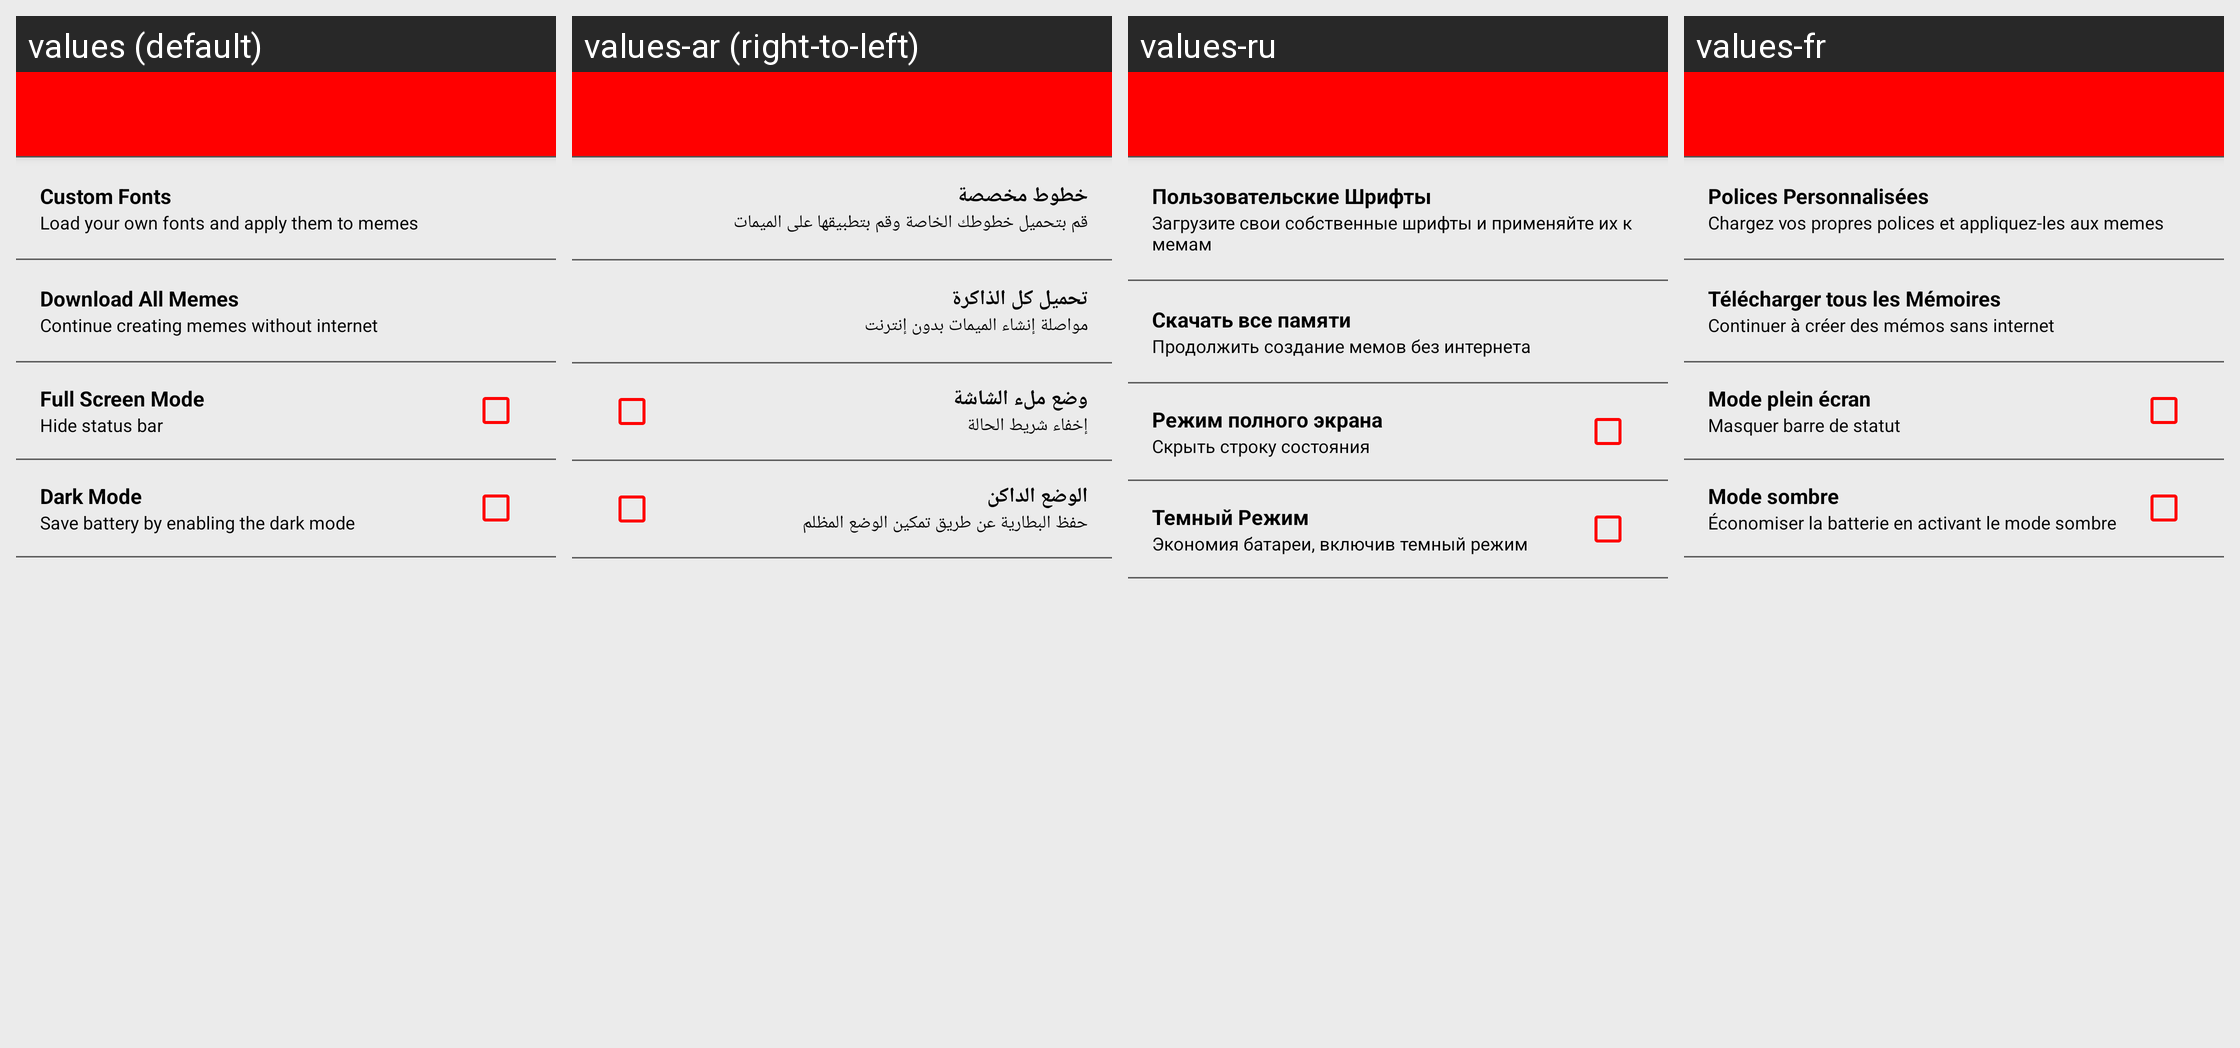

Translations of the strings shown on this Android screen, per locale in the grid:
Android screen res/layout/activity_settings.xml rendered under 4 locales, left to right: values (default), values-ar (right-to-left), values-ru, values-fr. Device: Nexus 5 (rendered at 1080×1920; each locale shown at half size, 540×960, under a caption strip naming it); theme Theme.MemeMaker.
Other locales in the repository, not shown: values-de, values-es, values-it, values-nl, values-pt.
Strings drawn on this screen, with the default value and each locale's value (text and hints the layout hard-codes, and strings that could not be matched under every locale, appear in the picture but are not listed):

str_custom_fonts
  values: Custom Fonts
  values-ar: خطوط مخصصة
  values-ru: Пользовательские Шрифты
  values-fr: Polices Personnalisées

str_load_your_own_fonts_and_apply_them_to_memes
  values: Load your own fonts and apply them to memes
  values-ar: قم بتحميل خطوطك الخاصة وقم بتطبيقها على الميمات
  values-ru: Загрузите свои собственные шрифты и применяйте их к мемам
  values-fr: Chargez vos propres polices et appliquez-les aux memes

str_download_all_memes
  values: Download All Memes
  values-ar: تحميل كل الذاكرة
  values-ru: Скачать все памяти
  values-fr: Télécharger tous les Mémoires

str_continue_creating_memes_without_internet
  values: Continue creating memes without internet
  values-ar: مواصلة إنشاء الميمات بدون إنترنت
  values-ru: Продолжить создание мемов без интернета
  values-fr: Continuer à créer des mémos sans internet

str_full_screen_mode
  values: Full Screen Mode
  values-ar: وضع ملء الشاشة
  values-ru: Режим полного экрана
  values-fr: Mode plein écran

str_hide_status_bar
  values: Hide status bar
  values-ar: إخفاء شريط الحالة
  values-ru: Скрыть строку состояния
  values-fr: Masquer barre de statut

str_dark_mode
  values: Dark Mode
  values-ar: الوضع الداكن
  values-ru: Темный Режим
  values-fr: Mode sombre

str_save_battery_by_enabling_the_dark_mode
  values: Save battery by enabling the dark mode
  values-ar: حفظ البطارية عن طريق تمكين الوضع المظلم
  values-ru: Экономия батареи, включив темный режим
  values-fr: Économiser la batterie en activant le mode sombre
